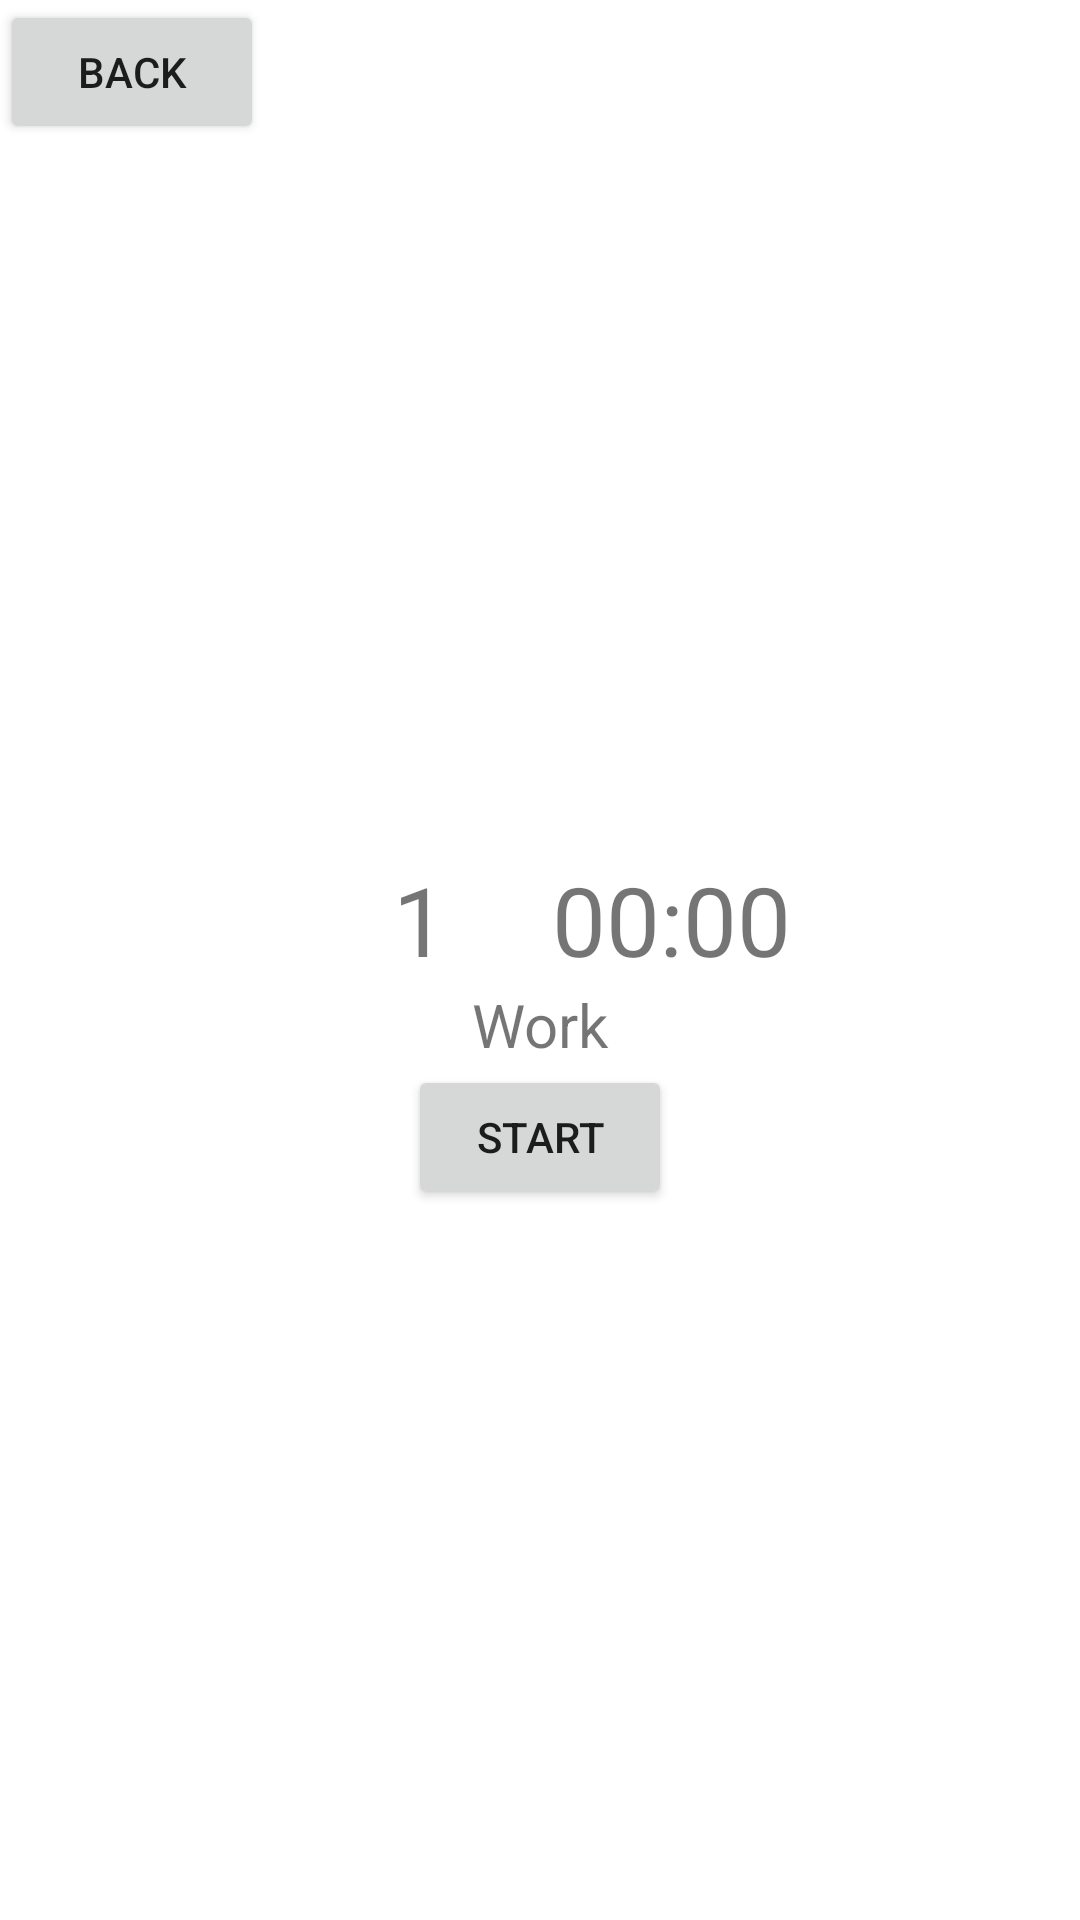

The Android layout XML behind this screen, and the referenced resources:
<!-- AndroidManifest.xml: application theme Theme.TabataApp -->
<!-- res/layout/activity_tabata_display.xml -->
<?xml version="1.0" encoding="utf-8"?>
<androidx.appcompat.widget.LinearLayoutCompat xmlns:android="http://schemas.android.com/apk/res/android"
    xmlns:tools="http://schemas.android.com/tools"
    android:layout_width="match_parent"
    android:layout_height="match_parent"
    android:gravity="center"
    android:orientation="vertical"
    tools:context=".TabataActivity">

    <Button
        android:layout_width="wrap_content"
        android:layout_height="wrap_content"
        android:layout_gravity="start"
        android:onClick="backClicked"
        android:text="Back" />

    <TableLayout
        android:layout_width="match_parent"
        android:layout_height="match_parent"
        android:gravity="center">

        <TableRow
            android:layout_width="match_parent"
            android:layout_height="match_parent"
            android:gravity="center">

            <TextView
                android:id="@+id/round"
                android:layout_width="wrap_content"
                android:layout_height="wrap_content"
                android:gravity="center"
                android:text="1"
                android:textSize="32sp" />

            <TextView
                android:id="@+id/timer"
                android:layout_width="wrap_content"
                android:layout_height="wrap_content"
                android:gravity="center"
                android:text="00:00"
                android:textSize="32sp" />
        </TableRow>

        <TableRow
            android:layout_width="match_parent"
            android:layout_height="match_parent"
            android:gravity="center">

            <TextView
                android:id="@+id/display"
                android:layout_width="wrap_content"
                android:layout_height="wrap_content"
                android:gravity="center"
                android:text="Work"
                android:textSize="20sp" />
        </TableRow>

        <TableRow
            android:layout_width="match_parent"
            android:layout_height="match_parent"
            android:gravity="center">

            <Button
                android:id="@+id/toggle"
                android:onClick="buttonClicked"
                android:layout_width="wrap_content"
                android:layout_height="wrap_content"
                android:text="Start" />
        </TableRow>


    </TableLayout>
</androidx.appcompat.widget.LinearLayoutCompat>
<!-- resources referenced by this layout -->
<resources>
  <style name="Theme.TabataApp" parent="Theme.MaterialComponents.DayNight.DarkActionBar">
          
          <item name="colorPrimary">@color/purple_500</item>
          <item name="colorPrimaryVariant">@color/purple_700</item>
          <item name="colorOnPrimary">@color/white</item>
          
          <item name="colorSecondary">@color/teal_200</item>
          <item name="colorSecondaryVariant">@color/teal_700</item>
          <item name="colorOnSecondary">@color/black</item>
          
          <item name="android:statusBarColor" tools:targetApi="l">?attr/colorPrimaryVariant</item>
          
      </style>
  <!-- not gathered from this repository: default colours our renderer supplied (Android Studio template values) -->
  <color name="purple_500">#FF6200EE</color>
  <color name="purple_700">#FF3700B3</color>
  <color name="teal_200">#FF03DAC5</color>
  <color name="teal_700">#FF018786</color>
  <color name="black">#FF000000</color>
  <color name="white">#FFFFFFFF</color>
</resources>
